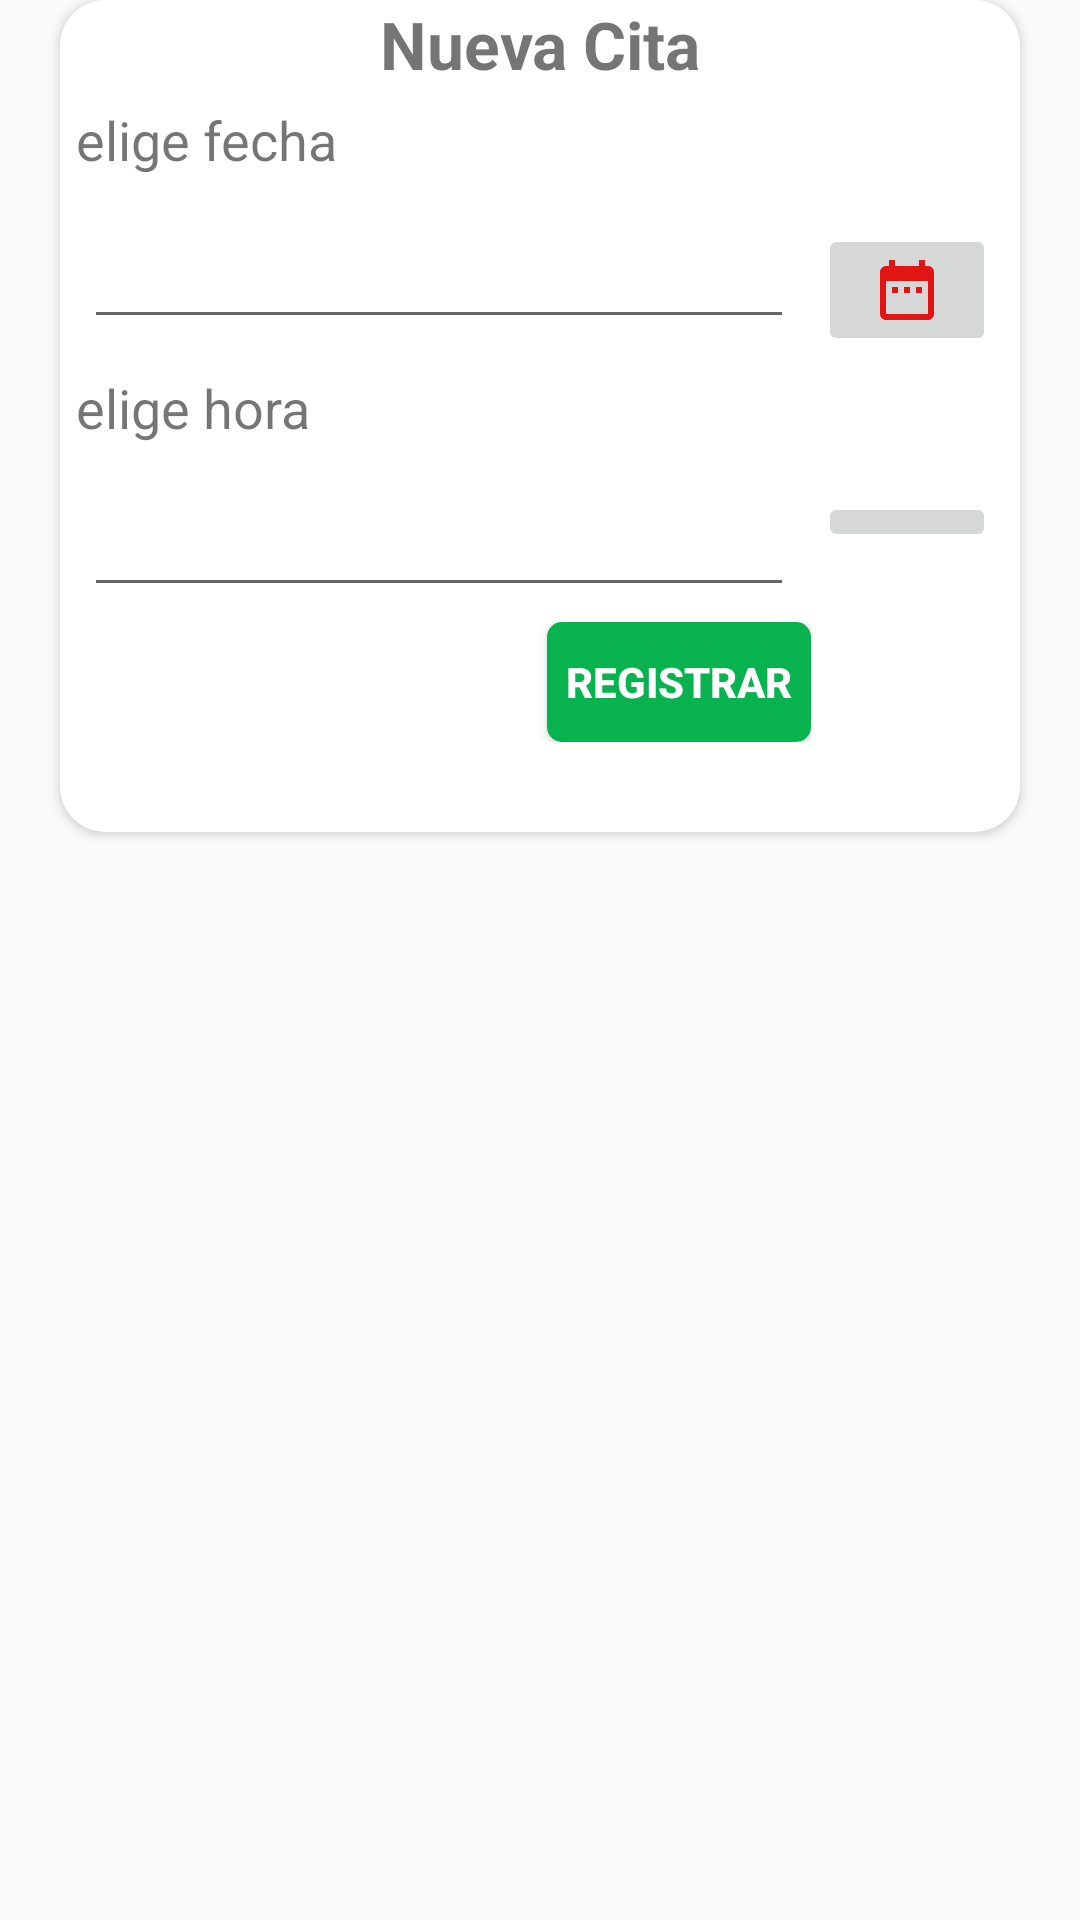

Here is an Android app screen rendered from its layout file. Give the layout XML and the strings, colors and styles it references.
<!-- AndroidManifest.xml: application theme AppThemeNoActionBar -->
<!-- res/layout/dialogoadd_cita.xml -->
<?xml version="1.0" encoding="utf-8"?>
<LinearLayout
    xmlns:android="http://schemas.android.com/apk/res/android"
    android:layout_width="match_parent"
    android:orientation="vertical"
    android:layout_height="match_parent"
    xmlns:app="http://schemas.android.com/apk/res-auto">

    <androidx.cardview.widget.CardView
        app:cardCornerRadius="15dp"
        android:layout_marginRight="20sp"
        android:layout_marginLeft="20dp"
        android:layout_width="match_parent"
        android:layout_height="wrap_content">


        <LinearLayout
            android:layout_width="match_parent"
            android:orientation="vertical"
            android:layout_height="wrap_content">
            <TextView
                android:layout_width="match_parent"
                android:layout_height="wrap_content"
                android:text="Nueva Cita"
                android:textStyle="bold"
                android:textAlignment="center"
                android:textSize="22sp" />
            <TextView
                android:layout_width="wrap_content"
                android:layout_height="wrap_content"
                android:text="elige fecha"
                android:layout_marginLeft="5dp"
                android:textAlignment="center"
                android:layout_marginTop="5dp"
                android:textSize="18sp" />

            <LinearLayout
                android:orientation="horizontal"
                android:weightSum="5"
                android:layout_width="fill_parent"
                android:layout_height="wrap_content">
                <EditText
                    android:id="@+id/etFecha"
                    android:layout_width="0dp"
                    android:layout_height="wrap_content"
                    android:gravity="center"
                    android:textSize="24sp"
                    android:inputType="date"
                    android:layout_weight="4"
                    app:layout_constraintTop_toTopOf="parent"
                    android:layout_marginTop="5dp"
                    android:layout_marginLeft="8dp"

                    />
                <ImageButton
                    android:id="@+id/ib_obtener_fecha"
                    android:layout_width="0dp"
                    android:layout_weight="1"
                    android:layout_height="wrap_content"
                    android:src="@drawable/ic_date"
                    android:layout_marginRight="8dp"
                    app:layout_constraintRight_toRightOf="parent"
                    app:layout_constraintLeft_toRightOf="@+id/et_mostrar_fecha_picker"
                    android:layout_marginLeft="8dp"
                    app:layout_constraintHorizontal_bias="0.505"
                    android:layout_marginTop="16dp"
                    />
            </LinearLayout>


            <TextView
                android:layout_marginTop="5dp"
                android:layout_width="wrap_content"
                android:layout_height="wrap_content"
                android:textSize="18sp"
                android:layout_marginLeft="5dp"
                android:textAlignment="center"
                android:text="elige hora" />
            <LinearLayout
                android:orientation="horizontal"
                android:weightSum="5"

                android:layout_width="fill_parent"
                android:layout_height="wrap_content">
                <EditText
                    android:id="@+id/etHora"
                    android:layout_width="0dp"
                    android:layout_height="wrap_content"
                    android:gravity="center"
                    android:textSize="24sp"
                    android:layout_weight="4"
                    app:layout_constraintTop_toTopOf="parent"
                    android:layout_marginTop="5dp"
                    android:layout_marginLeft="8dp"
                    />

                <ImageButton
                    android:id="@+id/ib_obtener_hora"
                    android:layout_width="0dp"
                    android:layout_weight="1"
                    android:layout_height="wrap_content"
                    android:src="@drawable/ic_time"
                    android:layout_marginRight="8dp"
                    app:layout_constraintRight_toRightOf="parent"
                    app:layout_constraintLeft_toRightOf="@+id/et_mostrar_fecha_picker"
                    android:layout_marginLeft="8dp"
                    app:layout_constraintHorizontal_bias="0.505"
                    android:layout_marginTop="16dp"
                    />
            </LinearLayout>

            <LinearLayout
                android:orientation="horizontal"
                android:layout_marginTop="5dp"
                android:layout_width="wrap_content"
                android:layout_gravity="center"
                android:layout_marginBottom="30dp"
                android:layout_height="match_parent">

                <Button
                    android:id="@+id/btncerrarCita"
                    android:layout_width="wrap_content"
                    android:layout_height="40dp"
                    android:layout_gravity="center"
                    android:background="@drawable/btn_borde2"
                    android:text="Cerrar"
                    android:textColor="@color/colorBackground"
                    android:textStyle="bold"></Button>

                <Button
                    android:id="@+id/btnsaveCita"
                    android:layout_marginLeft="5dp"
                    android:textColor="@color/colorBackground"
                    android:background="@drawable/btn_borde1"
                    android:text="Registrar"
                    android:textStyle="bold"
                    android:layout_gravity="center"
                    android:layout_width="wrap_content"

                    android:layout_height="40dp">
                </Button>
            </LinearLayout>


        </LinearLayout>
    </androidx.cardview.widget.CardView>
</LinearLayout>
<!-- resources referenced by this layout -->
<resources>
  <color name="colorBackground">#FFFFFF</color>
  <!-- drawable btn_borde1 (drawable-v24) -->
  <?xml version="1.0" encoding="utf-8"?>
  <shape xmlns:android="http://schemas.android.com/apk/res/android">
      <corners android:radius="5dp"/>
      <solid android:color="@color/bgVerde"/>
  
  </shape>
  <!-- drawable ic_date (drawable) -->
  <vector android:height="24dp" android:tint="#E21515"
      android:viewportHeight="24" android:viewportWidth="24"
      android:width="24dp" xmlns:android="http://schemas.android.com/apk/res/android">
      <path android:fillColor="@android:color/white" android:pathData="M9,11L7,11v2h2v-2zM13,11h-2v2h2v-2zM17,11h-2v2h2v-2zM19,4h-1L18,2h-2v2L8,4L8,2L6,2v2L5,4c-1.11,0 -1.99,0.9 -1.99,2L3,20c0,1.1 0.89,2 2,2h14c1.1,0 2,-0.9 2,-2L21,6c0,-1.1 -0.9,-2 -2,-2zM19,20L5,20L5,9h14v11z"/>
  </vector>
  <style name="AppThemeNoActionBar" parent="Theme.AppCompat.Light.NoActionBar">
          <item name="colorPrimary">@color/colorPrimary</item>
          <item name="colorPrimaryDark">@color/colorPrimaryDark</item>
          <item name="colorAccent">@color/colorAccent</item>
      </style>
  <color name="bgVerde">#08B34F</color>
  <color name="colorPrimary">#6200EE</color>
  <color name="colorPrimaryDark">#3700B3</color>
  <color name="colorAccent">#03DAC5</color>
</resources>
